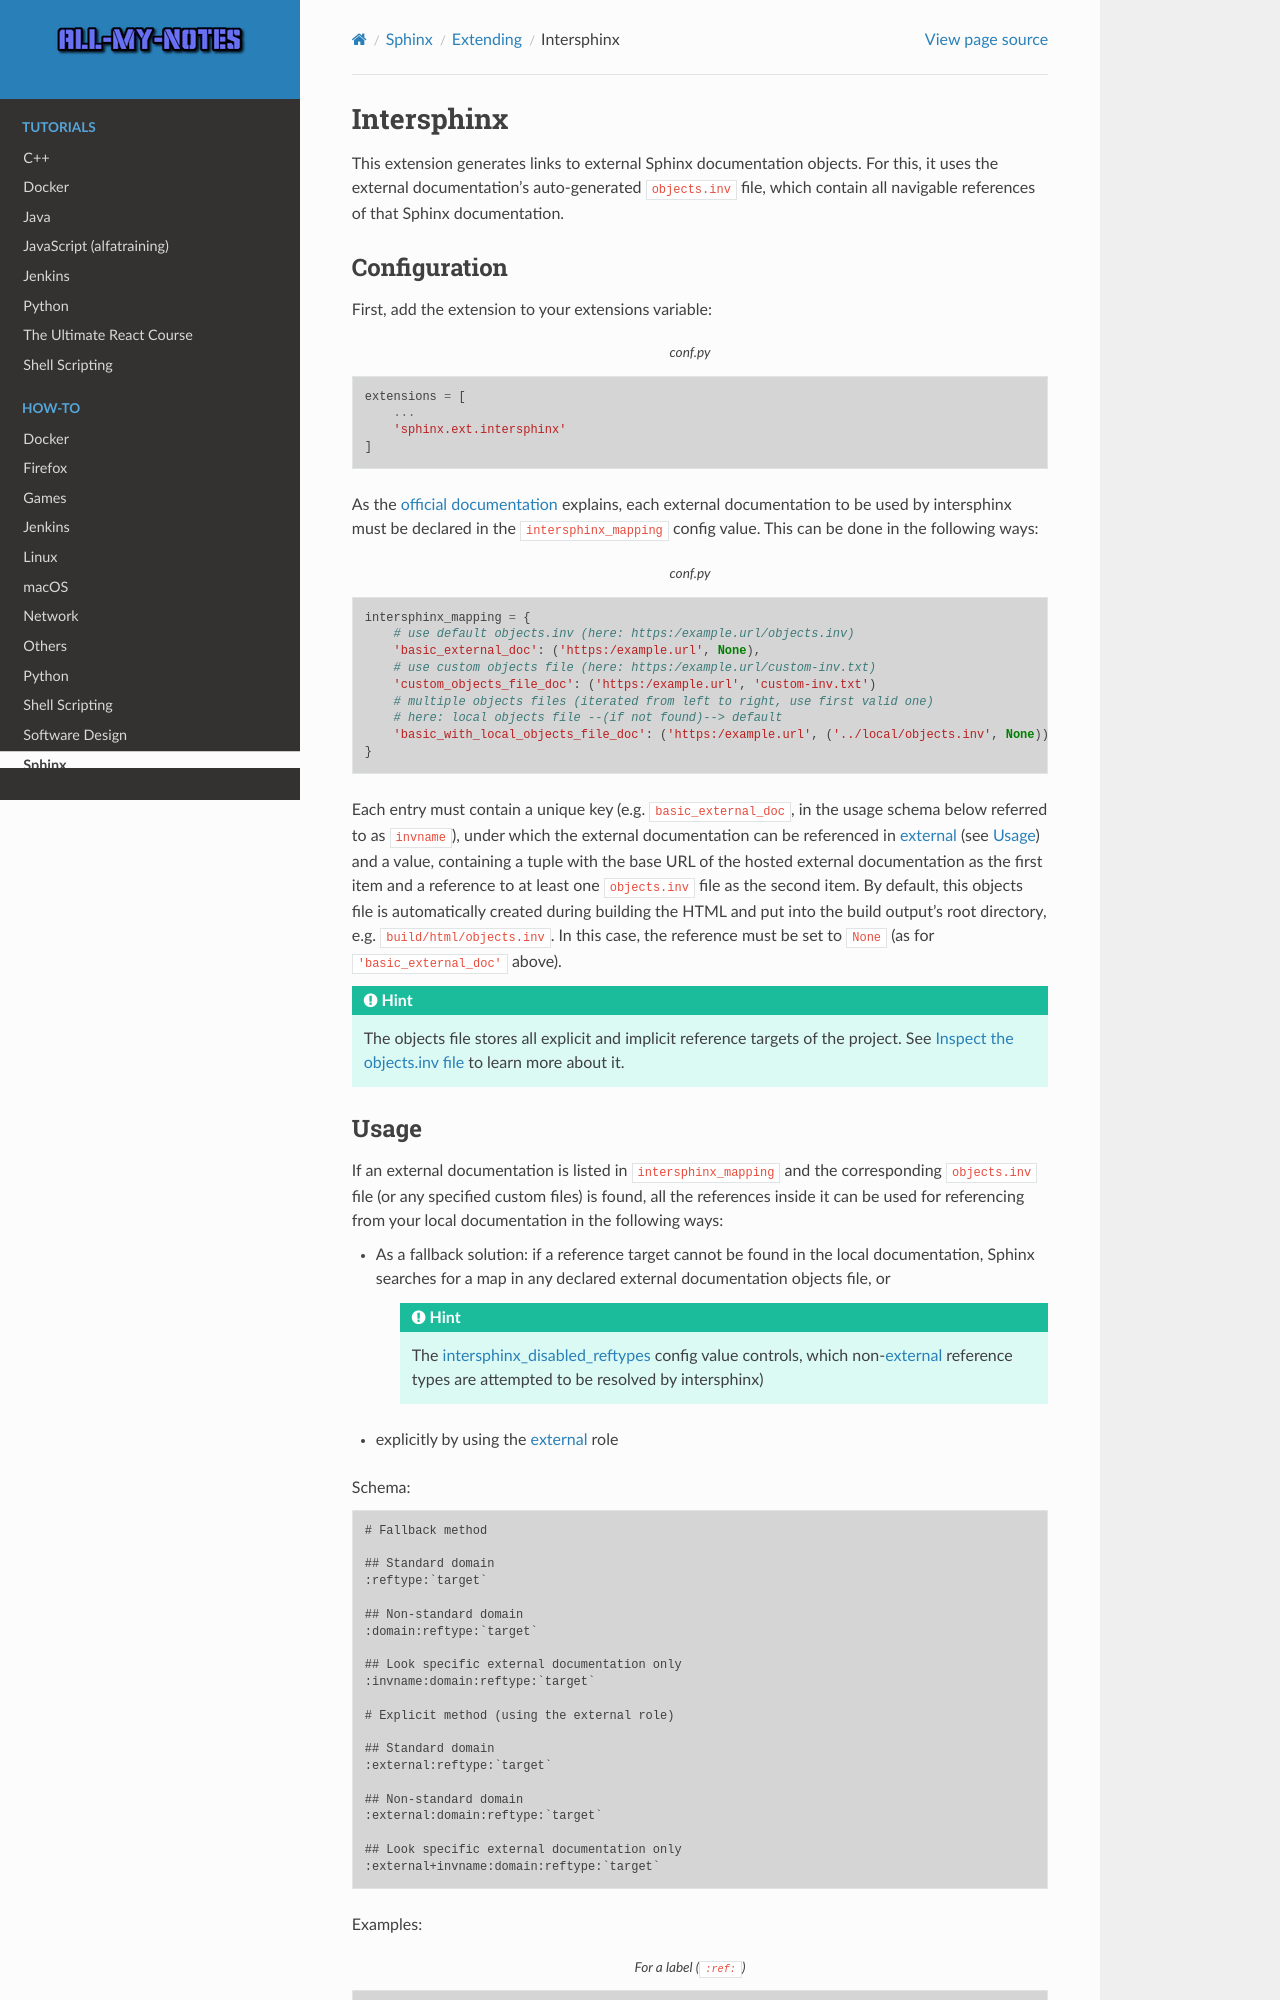

repository: arnewohletz/AllMyNotes · page: howto/sphinx/extending/intersphinx.html · generator: sphinx

Intersphinx
===========
This extension generates links to external Sphinx documentation objects. For this,
it uses the external documentation's auto-generated ``objects.inv`` file, which
contain all navigable references of that Sphinx documentation.

Configuration
-------------
First, add the extension to your extensions variable:

.. code-block:: python
    :caption: conf.py

    extensions = [
        ...
        'sphinx.ext.intersphinx'
    ]

As the `official documentation <sphinx.ext.intersphinx_>`_ explains, each
external documentation to be used by intersphinx must be declared in the
``intersphinx_mapping`` config value. This can be done in the following ways:

.. code-block:: python
    :caption: conf.py

    intersphinx_mapping = {
        # use default objects.inv (here: https:/example.url/objects.inv)
        'basic_external_doc': ('https:/example.url', None),
        # use custom objects file (here: https:/example.url/custom-inv.txt)
        'custom_objects_file_doc': ('https:/example.url', 'custom-inv.txt')
        # multiple objects files (iterated from left to right, use first valid one)
        # here: local objects file --(if not found)--> default
        'basic_with_local_objects_file_doc': ('https:/example.url', ('../local/objects.inv', None))
    }

Each entry must contain a unique key (e.g. ``basic_external_doc``, in the usage schema below
referred to as ``invname``), under which the external documentation can be referenced in
`external <intersphinx_external_role_>`_ (see :ref:`intersphinx_usage`) and a value,
containing a tuple with the base URL of the hosted external documentation as the first
item and a reference to at least one ``objects.inv`` file as the second item. By default,
this objects file is automatically created during building the HTML and put into the build
output's root directory, e.g. ``build/html/objects.inv``. In this case, the reference
must be set to ``None`` (as for ``'basic_external_doc'`` above).

.. hint::

    The objects file stores all explicit and implicit reference targets of the project.
    See :ref:`intersphinx_inspect_objects_inv_file` to learn more about it.


.. _intersphinx_usage:
